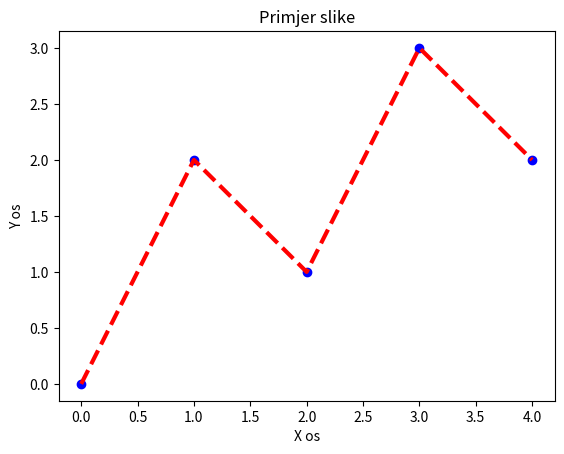

Generate this figure with matplotlib:
import numpy as np
import matplotlib.pyplot as plt

x = np.array([0, 1, 2, 3, 4])
y = np.array([0, 2, 1, 3, 2])

plt.plot(x, y, color='red', linewidth=3, linestyle='--')

plt.scatter(x, y, color='blue') 
plt.title("Primjer slike")
plt.xlabel("X os")
plt.ylabel("Y os")

plt.show()
